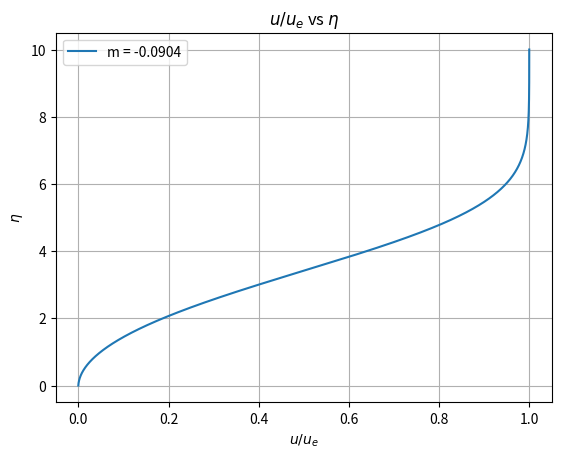

Source code (Python):
#!/bin/python3
"""----------------------------------------------------------------------------
Numerical solution of Falkner-Skan wedge flow equation using
shooting method
----------------------------------------------------------------------------"""

# importing needed modules
import numpy as np
import pandas as pd
import matplotlib.pyplot as plt
from copy import copy as cp

# defining computation parameters----------------------------------------------
m_values = [-0.0904]
eta_max = 10.0

tolerance = 1e-6

dn = 0.0001

# computation variables definition---------------------------------------------
f = []
#  z = np.zeros(N_eta)


# function definitions section-------------------------------------------------
# test function definition
def test_func(h_init,m):
    # defining initial conditions
    g0 = 0
    h0 = cp(h_init)
    f0 = 0

    eta = 0
    # computing solution
    while eta <= eta_max:
        # computing derivatives
        dfdn = g0*1 # *1 to prevent absolute referencing
        dgdn = h0*1
        dhdn = -(1 - g0**2)*m - (m+1)/2*f0*h0

        # computing next step values
        f1 = f0 + dfdn*dn
        g1 = g0 + dgdn*dn
        h1 = h0 + dhdn*dn

        # updating values
        f0 = cp(f1)
        g0 = cp(g1)
        h0 = cp(h1)
        eta += dn

    return g1

# solution making function definition
def make_solution(h_init,m):
    # defining lists to store values with initial conditions
    f = [0]
    g = [0]
    h = [h_init]
    eta = [0]

    g0 = g[-1]
    h0 = h[-1]
    f0 = g[-1]

    # computing solution
    while eta[-1] <= eta_max:

        # computing derivatives
        dfdn = g0*1 # *1 to prevent absolute referencing
        dgdn = h0*1
        dhdn = -(1 - g0**2)*m - (m+1)/2*f0*h0

        # computing next step values
        f1 = f0 + dfdn*dn
        g1 = g0 + dgdn*dn
        h1 = h0 + dhdn*dn

        # appending to the list
        f.append(f1)
        g.append(g1)
        h.append(h1)
        eta.append(eta[-1]+dn)

        # updating values
        f0 = cp(f1)
        g0 = cp(g1)
        h0 = cp(h1)

    print("solution done")

    return f,g,h,eta

# computation section----------------------------------------------------------
# making lists to store computed values
f_list = []
g_list = []
h_list = []

# looping through m values
for i in range(len(m_values)):

    print("solving for m = ",m_values[i])

    # running bisection to compute exact value
    h_a = 0
    h_b = 1
    h_c = (h_a + h_b)/2.0

    while abs(test_func(h_c,m_values[i]) - 1.0) > 1e-6:
        res = test_func(h_c,m_values[i]) - 1.0

        if res < 0:
            h_a = cp(h_c)
        else:
            h_b = cp(h_c)

        h_c = (h_a + h_b)/2.0

    # getting solution for the obtained initial condition
    f,g,h,eta = make_solution(h_c, m_values[i])

    # appending the solution to the list
    f_list.append(f)
    g_list.append(g)
    h_list.append(h)



# post-processing section------------------------------------------------------

# preparing dataframe to save the data
fid = pd.DataFrame(np.transpose([f,g,h,eta]), columns = ["f","g","h","eta"])
fid.to_csv("table_data_m=-0.0904.csv", index = None)

# plotting graphs
plt.figure()
for i in range(len(m_values)):
    plt.plot(g_list[i], eta, label = "m = "+str(m_values[i]))
plt.grid()
plt.xlabel(r"$u/u_e$")
plt.ylabel(r"$\eta$")
plt.title(r"$u/u_e$ vs $\eta$")
plt.legend()
plt.savefig("plot_1.png", dpi = 150)


plt.show()
